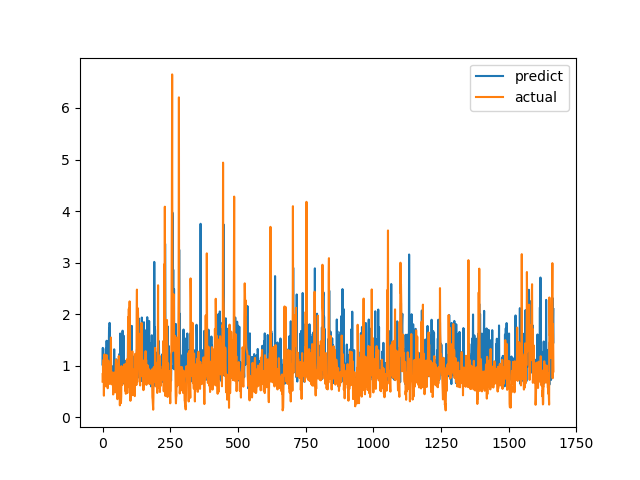

Source data for this figure (header and first rows):
predict, actual
1.024, 0.6915
1.345, 0.8558
0.7502, 0.7094
0.8353, 1.015
0.9201, 1.116
1.047, 0.4183
0.7263, 1.002
1.029, 1.219
0.8791, 1.143
0.891, 0.6528
0.8311, 0.6747
1.086, 0.601
1.333, 0.6695
1.132, 0.6538
0.6856, 0.7814
1.484, 1.206
0.9327, 0.8469
0.8971, 0.8286
0.7994, 0.6482
1.473, 0.5624
0.7821, 0.7183
0.7241, 1.1
0.8883, 0.9542
1.292, 0.729
1.728, 0.6694
0.95, 0.8631
1.831, 0.6465
0.8782, 0.8223
0.7401, 0.9236
1.076, 0.8301
1.094, 1.067
1.2, 1.546
0.6781, 0.6827
0.914, 0.6386
0.7532, 0.6464
0.8309, 0.6881
0.9056, 0.7274
0.9117, 0.65
0.988, 0.8694
0.7331, 0.4409
0.9801, 0.4519
0.7481, 0.7575
0.9051, 0.4952
1.318, 0.6851
0.9064, 0.7244
0.7326, 0.8654
0.6918, 0.74
0.6933, 0.8071
0.8394, 0.8204
0.7102, 1.114
0.8207, 1.109
1.123, 0.4751
0.7959, 1.039
0.9479, 0.9458
0.7356, 0.7878
0.8619, 0.3505
0.9989, 0.9368
0.8388, 0.9868
0.7845, 0.647
0.7056, 1.03
... 1,606 more rows
